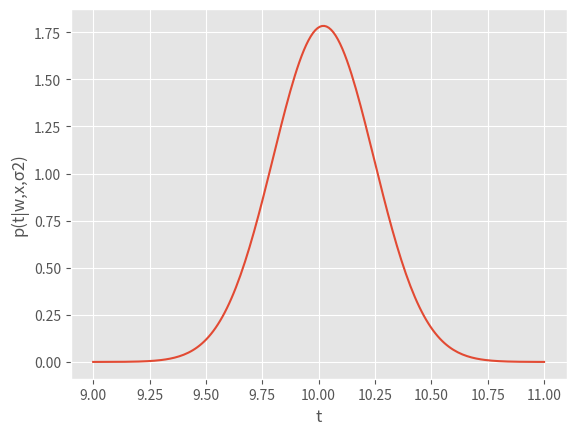

The matplotlib source for this figure:
import numpy as np
import matplotlib.pyplot as plt

import matplotlib.style
matplotlib.style.use("ggplot")

def eval_LLH(t, x, w, σ2):
    σ = σ2**0.5
    μ = np.dot(w, x)
    return np.exp(-0.5/σ2*(t - μ)**2)/(σ*np.sqrt(2*np.pi))

σ2 = 0.05
w_0 = 36.416455902505334
w_1 = -0.013330885710962845
w = np.asarray([w_0, w_1])
x = np.asarray([1.0, 1980.0])

plt.clf()
t_grid = np.linspace(9.0, 11.0, 200)
p_grid = eval_LLH(t_grid, x, w, σ2)
plt.plot(t_grid, p_grid)
plt.grid(True)
plt.xlabel("t")
plt.ylabel("p(t|w,x,σ2)")
plt.savefig("IMG_example_LLH.pdf")
